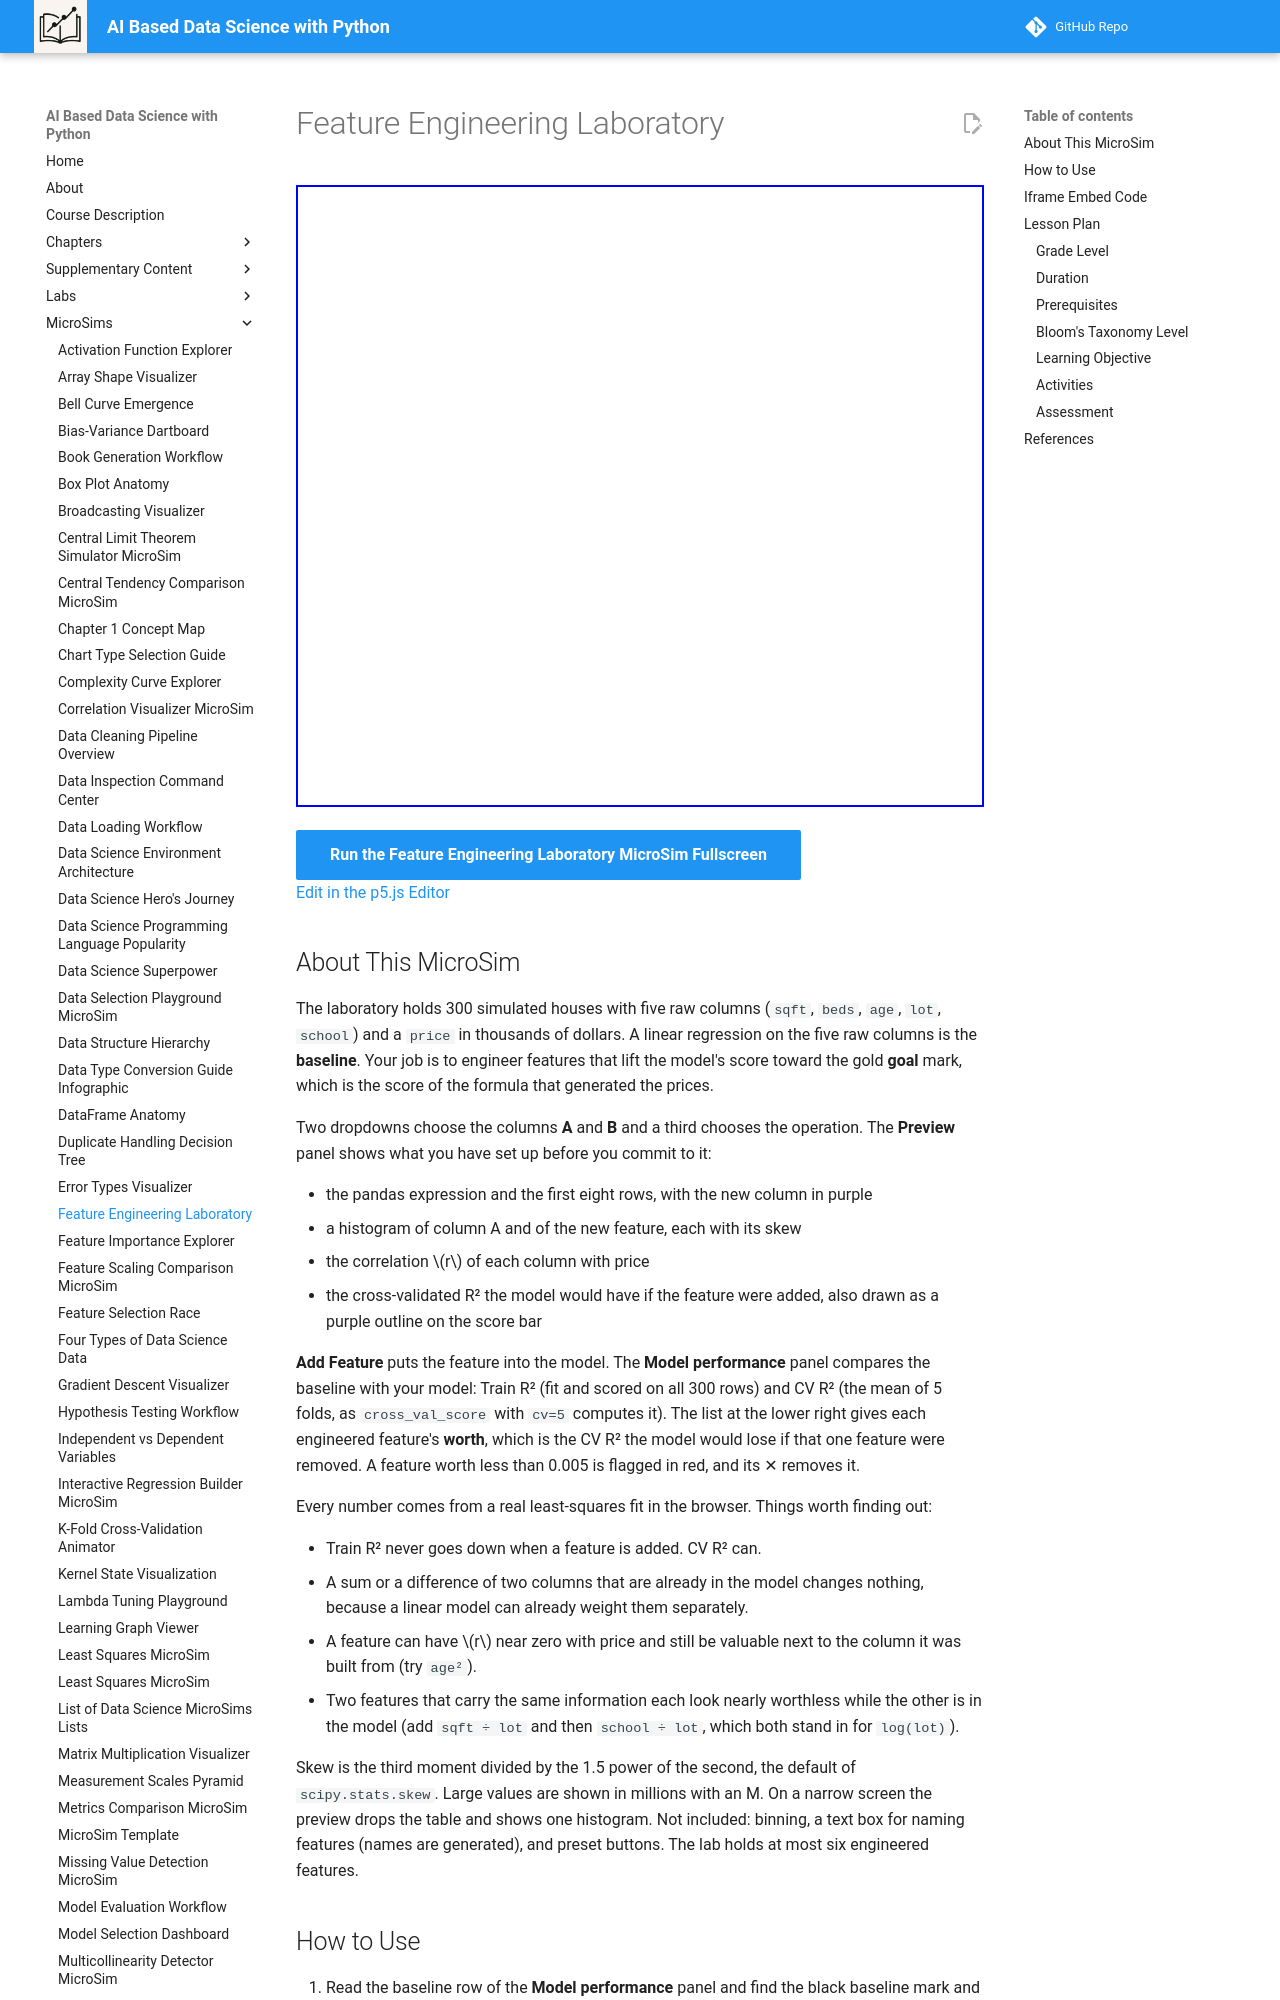

repository: dmccreary/data-science-course · page: sims/feature-engineering-laboratory/index.html · generator: mkdocs

---
title: Feature Engineering Laboratory
description: Build new features from five raw housing columns with a product, ratio, sum, difference, square, or log, preview each one, and see the real change in cross-validated R squared when it joins a linear regression model.
image: /sims/feature-engineering-laboratory/feature-engineering-laboratory.png
og:image: /sims/feature-engineering-laboratory/feature-engineering-laboratory.png
twitter:image: /sims/feature-engineering-laboratory/feature-engineering-laboratory.png
social:
   cards: false
quality_score: 0
---

# Feature Engineering Laboratory

<iframe src="main.html" height="622" width="100%" scrolling="no"></iframe>

[Run the Feature Engineering Laboratory MicroSim Fullscreen](./main.html){ .md-button .md-button--primary }
<br/>
[Edit in the p5.js Editor](https://editor.p5js.org/)
